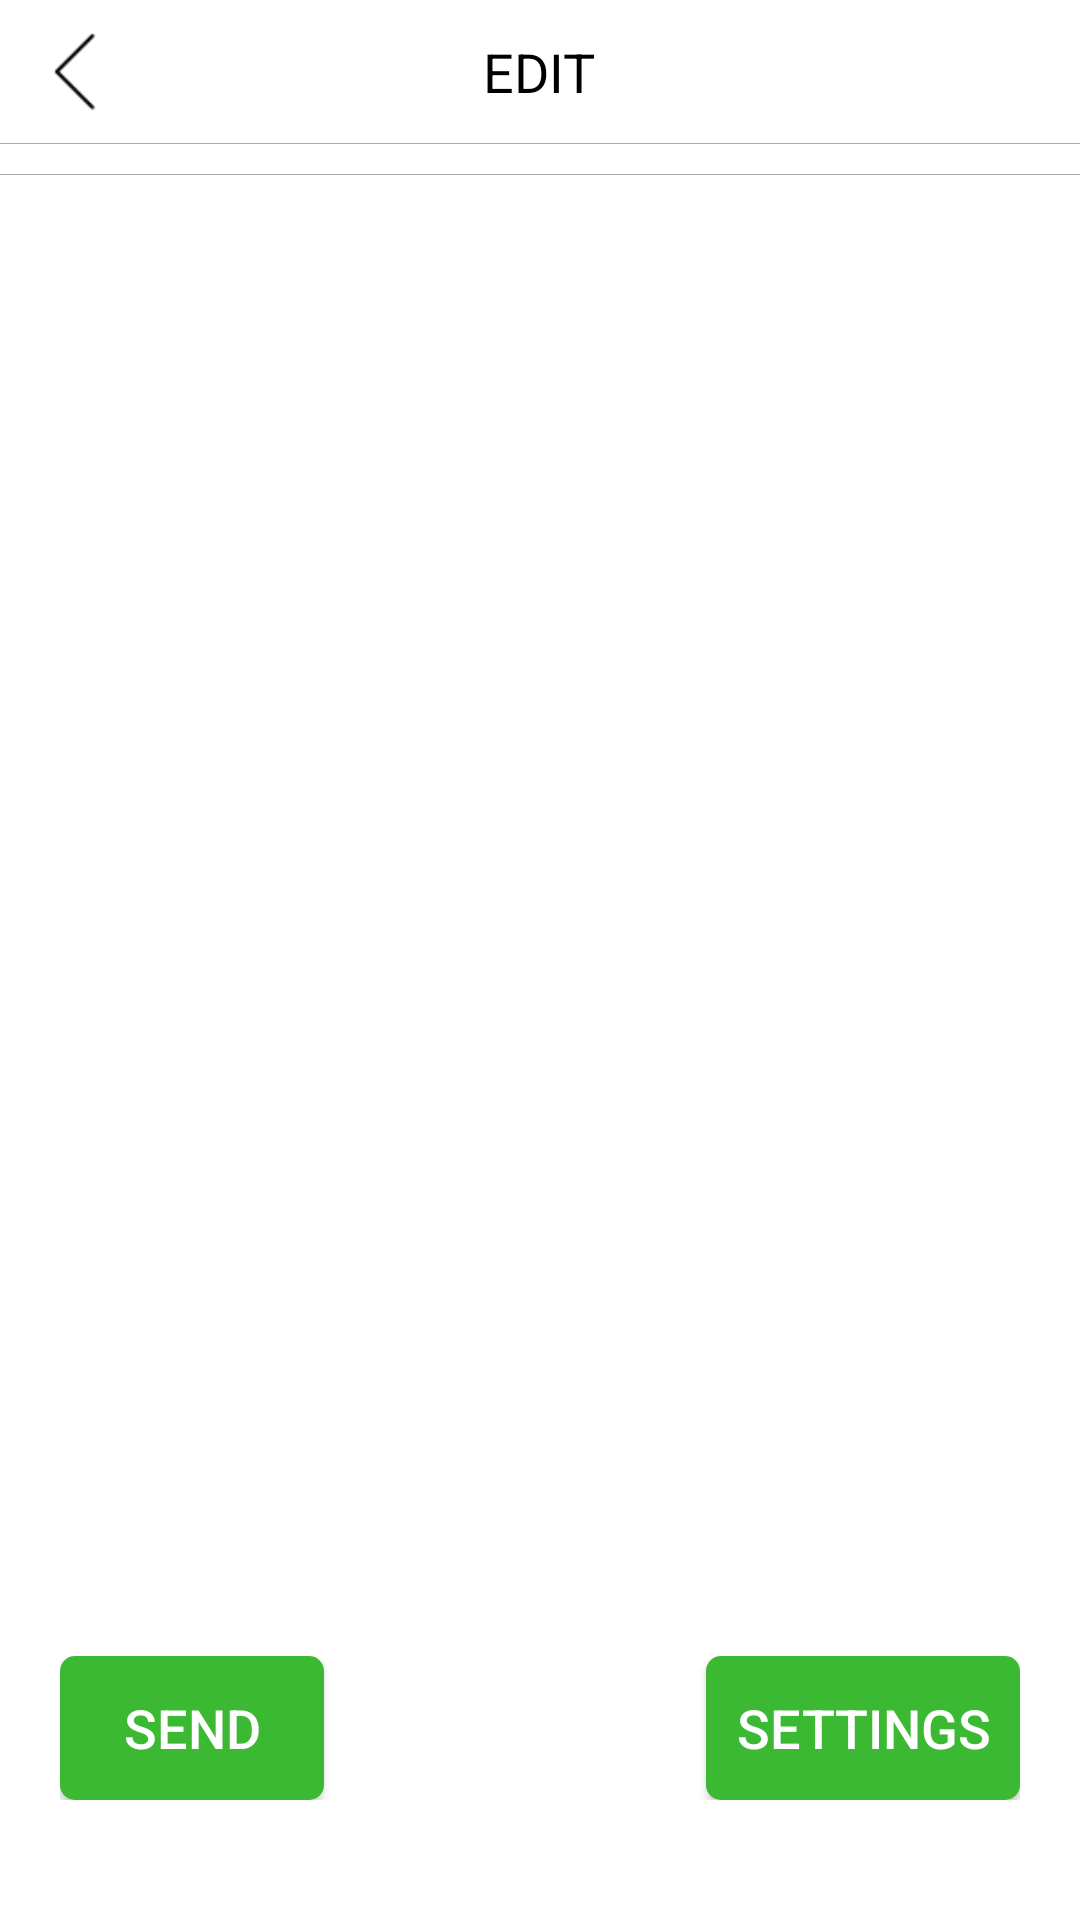

Android layout source for this screen:
<!-- AndroidManifest.xml: application theme AppTheme -->
<!-- res/layout/activity_main.xml -->
<?xml version="1.0" encoding="utf-8"?>
<LinearLayout android:orientation="vertical" android:background="@android:color/white" android:fitsSystemWindows="true" android:layout_width="fill_parent" android:layout_height="fill_parent"
  xmlns:android="http://schemas.android.com/apk/res/android">
    <View android:background="@android:color/white" android:visibility="gone" android:layout_width="fill_parent" android:layout_height="25.0dip" />
    <include layout="@layout/layout_toolbar" />
    <ImageView android:background="@android:color/darker_gray" android:layout_width="fill_parent" android:layout_height="0.100000024dip" android:layout_marginTop="10.0dip" />
    <ListView android:id="@id/lv_sendContent" android:clickable="true" android:layout_width="fill_parent" android:layout_height="0.0dip" android:layout_weight="1.0" />
    <RelativeLayout android:padding="20.0dip" android:layout_width="fill_parent" android:layout_height="wrap_content" android:layout_marginBottom="20.0dip">
        <Button android:textSize="18.0sp" android:textStyle="normal" android:textColor="@android:color/white" android:gravity="center" android:id="@id/btn_send" android:background="@drawable/btn_bg" android:paddingLeft="10.0dip" android:paddingRight="10.0dip" android:layout_width="wrap_content" android:layout_height="wrap_content" android:text="@string/send" android:layout_alignParentStart="true" />
        <Button android:textSize="18.0sp" android:textStyle="normal" android:textColor="@android:color/white" android:gravity="center" android:id="@id/btn_settings" android:background="@drawable/btn_bg" android:paddingLeft="10.0dip" android:paddingRight="10.0dip" android:layout_width="wrap_content" android:layout_height="wrap_content" android:text="@string/settings" android:layout_alignParentEnd="true" />
    </RelativeLayout>
</LinearLayout>
<!-- res/layout/layout_toolbar.xml (included above) -->
<?xml version="1.0" encoding="utf-8"?>
<RelativeLayout android:background="@android:color/white" android:layout_width="fill_parent" android:layout_height="48.0dip"
  xmlns:android="http://schemas.android.com/apk/res/android">
    <ImageView android:id="@id/iv_back" android:layout_width="30.0dip" android:layout_height="30.0dip" android:src="@drawable/icon_back" android:layout_centerVertical="true" android:layout_marginStart="10.0dip" />
    <TextView android:textSize="18.0sp" android:textColor="@android:color/black" android:gravity="center_vertical" android:id="@id/tv_toolbar_left" android:visibility="invisible" android:layout_width="wrap_content" android:layout_height="wrap_content" android:layout_marginLeft="10.0dip" android:text="@string/return_back" android:drawableLeft="@drawable/icon_left" android:layout_alignParentLeft="true" android:layout_centerVertical="true" />
    <TextView android:textSize="18.0sp" android:textColor="@android:color/black" android:id="@id/tv_toolbar_center" android:layout_width="wrap_content" android:layout_height="wrap_content" android:text="@string/edit" android:layout_centerInParent="true" />
    <TextView android:textSize="16.0sp" android:textColor="@android:color/black" android:id="@id/tv_right" android:visibility="gone" android:layout_width="wrap_content" android:layout_height="wrap_content" android:layout_marginRight="20.0dip" android:text="@string/about" android:layout_alignParentRight="true" android:layout_centerVertical="true" />
    <View android:background="@android:color/darker_gray" android:layout_width="fill_parent" android:layout_height="0.100000024dip" android:layout_alignParentBottom="true" />
</RelativeLayout>
<!-- resources referenced by this layout -->
<resources>
  <string name="about">ABOUT</string>
  <string name="edit">EDIT</string>
  <string name="return_back">Return</string>
  <string name="send">Send</string>
  <string name="settings">SETTINGS</string>
  <color name="colorAccent">#ffff4081</color>
  <color name="colorPrimary">#ff3f51b5</color>
  <color name="colorPrimaryDark">#ff303f9f</color>
  <style name="Theme.AppCompat.Light" parent="@style/Base.Theme.AppCompat.Light" />
  <style name="Base.Theme.AppCompat.Light" parent="@style/Base.V7.Theme.AppCompat.Light" />
  <dimen name="abc_action_bar_default_height_material">56.0dip</dimen>
  <style name="Widget.AppCompat.Light.ActionButton" parent="@style/Widget.AppCompat.ActionButton" />
  <style name="Widget.AppCompat.ActionMode" parent="@style/Base.Widget.AppCompat.ActionMode" />
  <style name="AlertDialog.AppCompat.Light" parent="@style/Base.AlertDialog.AppCompat.Light" />
  <style name="Widget.AppCompat.ButtonBar" parent="@style/Base.Widget.AppCompat.ButtonBar" />
  <style name="Widget.AppCompat.Button" parent="@style/Base.Widget.AppCompat.Button" />
  <style name="Widget.AppCompat.Button.Small" parent="@style/Base.Widget.AppCompat.Button.Small" />
  <color name="accent_material_light">@color/material_deep_teal_500</color>
  <color name="background_floating_material_light">@android:color/white</color>
  <color name="button_material_light">#ffd6d7d7</color>
  <color name="ripple_material_light">#1f000000</color>
  <color name="error_color_material_light">#ffff5722</color>
  <color name="primary_material_light">@color/material_grey_100</color>
  <color name="primary_dark_material_light">@color/material_grey_600</color>
  <dimen name="abc_dialog_corner_radius_material">2.0dip</dimen>
  <dimen name="abc_dialog_padding_material">24.0dip</dimen>
  <style name="ThemeOverlay.AppCompat.Dialog" parent="@style/Base.ThemeOverlay.AppCompat.Dialog" />
  <style name="Widget.AppCompat.EditText" parent="@style/Base.Widget.AppCompat.EditText" />
  <style name="Widget.AppCompat.ImageButton" parent="@style/Base.Widget.AppCompat.ImageButton" />
  <style name="Widget.AppCompat.ListMenuView" parent="@style/Base.Widget.AppCompat.ListMenuView" />
  <item type="dimen" name="abc_list_item_padding_horizontal_material">@dimen/abc_action_bar_content_inset_material</item>
  <style name="Theme.AppCompat.CompactMenu" parent="@style/Base.Theme.AppCompat.CompactMenu" />
  <dimen name="abc_panel_menu_list_width">296.0dip</dimen>
  <style name="Widget.AppCompat.RatingBar" parent="@style/Base.Widget.AppCompat.RatingBar" />
  <style name="Widget.AppCompat.Light.SearchView" parent="@style/Widget.AppCompat.SearchView" />
  <style name="Widget.AppCompat.SeekBar" parent="@style/Base.Widget.AppCompat.SeekBar" />
  <style name="Widget.AppCompat.Spinner" parent="@style/Base.Widget.AppCompat.Spinner" />
  <style name="Widget.AppCompat.Toolbar" parent="@style/Base.Widget.AppCompat.Toolbar" />
  <color name="foreground_material_dark">@android:color/white</color>
  <color name="foreground_material_light">@android:color/black</color>
  <color name="background_material_light">@color/material_grey_50</color>
  <item type="dimen" name="abc_disabled_alpha_material_light">0.26</item>
  <style name="TextAppearance.AppCompat" parent="@style/Base.TextAppearance.AppCompat" />
  <style name="TextAppearance.AppCompat.Large" parent="@style/Base.TextAppearance.AppCompat.Large" />
  <style name="TextAppearance.AppCompat.Small" parent="@style/Base.TextAppearance.AppCompat.Small" />
  <color name="highlighted_text_material_light">#66009688</color>
  <color name="highlighted_text_material_dark">#6680cbc4</color>
  <style name="Widget.AppCompat.ActionButton" parent="@style/Base.Widget.AppCompat.ActionButton" />
  <style name="Base.AlertDialog.AppCompat.Light" parent="@style/Base.AlertDialog.AppCompat" />
  <color name="material_deep_teal_500">#ff009688</color>
  <color name="material_grey_100">#fff5f5f5</color>
  <color name="material_grey_600">#ff757575</color>
</resources>
